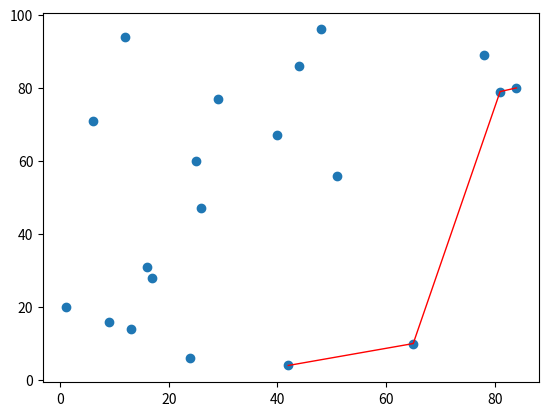
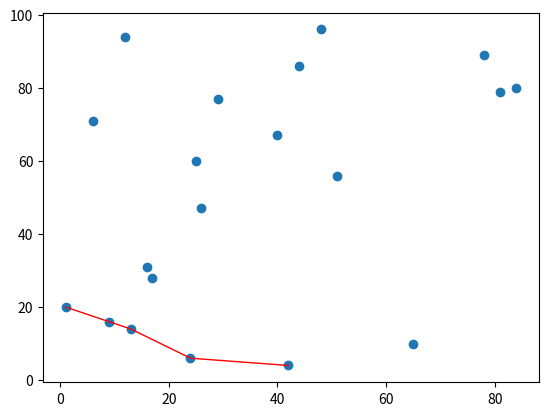
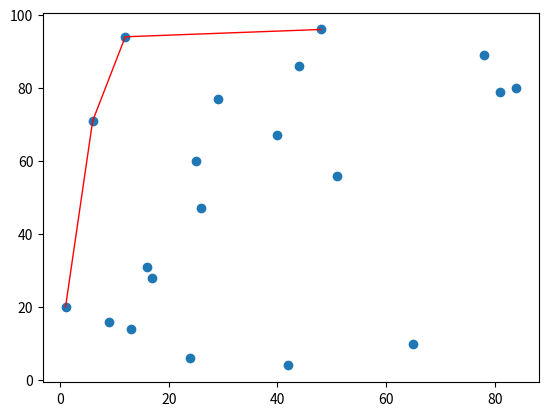
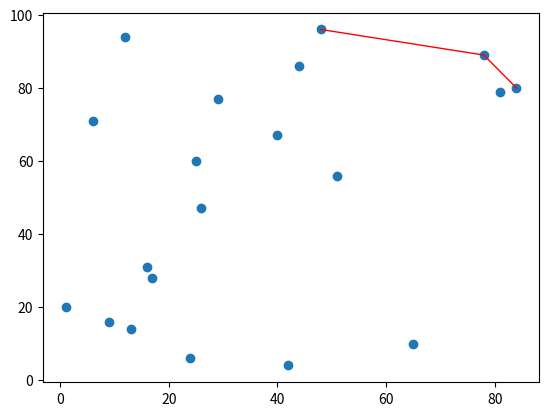

Source code (Python) for these figures, in order:
import matplotlib as mpl
mpl.use('Agg')
import matplotlib.pyplot as plt
import random, math, time, sys

# return the pareto front set for the given mode
def paretoDominant(u, v, mode):
    if mode == 0: # low u and low v
        # sort points by y, x, ascending
        points = sorted(zip(u, v), key=lambda k: [k[1], k[0]])
        front = points[0] # starting point will be the left most
        pareto = [front] # store the pareto front set
        # if x is higher, add to front
        for p in points:
            if p[0] >= front[0]:
                front = p
                pareto.append(front)
    elif mode == 1: # low u and high v
        # sort points by x, y, ascending
        points = sorted(zip(u, v), key=lambda k: [k[1], k[0]])
        front = points[0] # starting point will be the left most
        pareto = [front] # store the pareto front set
        for p in points:
            if p[0] <= front[0]:
                front = p
                pareto.append(front)
    elif mode == 2: # high u and low v
        # sort points by y, x, descending
        points = sorted(zip(u, v), key=lambda k: [k[1], k[0]], reverse=True)
        front = points[0] # starting point will be the left most
        pareto = [front] # store the pareto front set
        for p in points:
            if p[0] <= front[0]:
                front = p
                pareto.append(front)
    elif mode == 3: # high u and high v
        # sort points by x, y, desc
        points = sorted(zip(u, v), key=lambda k: [k[0], k[1]], reverse=True)
        front = points[0] # starting point will be the left most
        pareto = [front] # store the pareto front set
        for p in points:
            if p[1] >= front[1]:
                front = p
                pareto.append(front)

    return pareto
    

# draw vector u and v with matplotlib and save as image
def exportPlot(u, v, pu, pv, ofile):
    plt.scatter(u, v)                   # plot points
    plt.plot(pu, pv, color='r', lw='1') # plot pareto set
    plt.savefig(ofile)                  # export plot
    plt.clf()

######################## MAIN ###########################
u, v = [random.sample(range(100), 20), random.sample(range(100), 20)] # random vectors
for case in range(0, 4):
    pareto = paretoDominant(u, v, case)
    pu = [i[0] for i in pareto] # get x-vals for pareto front set
    pv = [i[1] for i in pareto] # get y-vals for pareto front set
    exportPlot(u, v, pu, pv, 'output' + str(case+1) + '.png')
